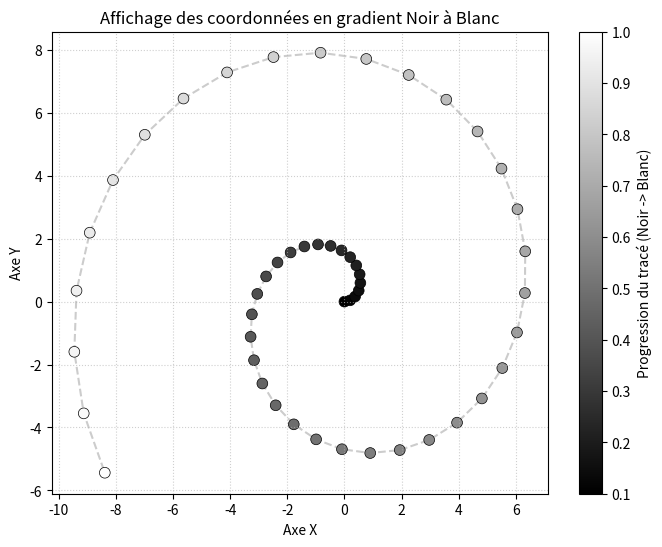

This figure's Python source:
import matplotlib.pyplot as plt
import numpy as np

def afficher_coordonnees_gradient(coordonnees):
    """
    Affiche une liste de coordonnées (x, y) avec un gradient de couleur 
    du noir au blanc selon l'ordre des points.
    
    :param coordonnees: Liste de tuples ou listes, ex: [(x1, y1), (x2, y2), ...]
    """
    if not coordonnees:
        print("La liste de coordonnées est vide.")
        return

    # Séparation des coordonnées X et Y
    x_vals = [pt[0] for pt in coordonnees]
    y_vals = [pt[1] for pt in coordonnees]
    
    # Création d'une échelle de valeurs de 0 à 1 pour le gradient (ordre des points)
    # 0 = Noir, 1 = Blanc
    n = len(coordonnees)
    intensites = np.linspace(0.1, 1.0, n)  # On commence à 0.1 pour garder un minimum de visibilité sur fond blanc
    
    plt.figure(figsize=(8, 6))
    
    # Utilisation du colormap 'gray' (ou 'Greys')
    # Pour un fond blanc, le noir (0) et les nuances sombres ressortent bien, 
    # les points les plus clairs (1) seront proches du blanc.
    scatter = plt.scatter(x_vals, y_vals, c=intensites, cmap='gray', s=60, edgecolors='black', linewidth=0.5)
    
    # Optionnel : relier les points par une ligne pour voir le tracé
    plt.plot(x_vals, y_vals, color='gray', linestyle='--', alpha=0.4, zorder=0)
    
    # Ajout d'une barre de couleur indicative
    cbar = plt.colorbar(scatter)
    cbar.set_label('Progression du tracé (Noir -> Blanc)')
    
    plt.title("Affichage des coordonnées en gradient Noir à Blanc")
    plt.xlabel("Axe X")
    plt.ylabel("Axe Y")
    plt.grid(True, linestyle=':', alpha=0.6)
    plt.show()

# --- Exemple d'utilisation ---
if __name__ == "__main__":
    # Génération de quelques coordonnées d'exemple (ex: une spirale ou une sinusoïde)
    t = np.linspace(0, 10, 50)
    x_exemple = t * np.cos(t)
    y_exemple = t * np.sin(t)
    liste_coords = list(zip(x_exemple, y_exemple))
    
    # Appel de la fonction
    afficher_coordonnees_gradient(liste_coords)
